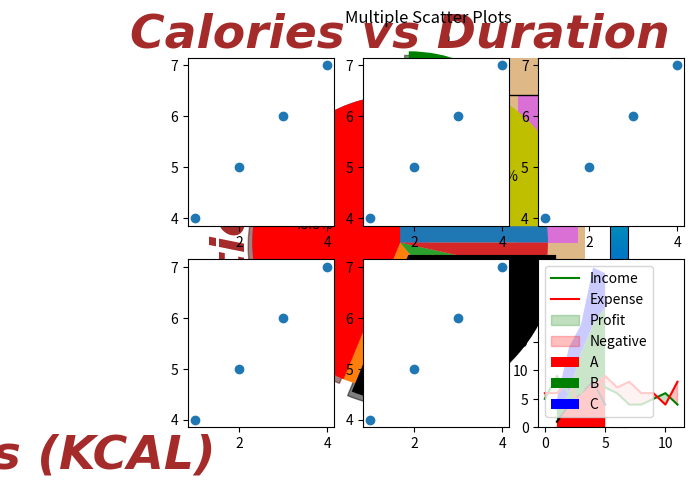

Python code for this plot:
# Polymorphism

n1=1
n2=2
print(n1+n2)

n1='Python'
n2='Programming'
print(n1+n2)

#function Polymorphism
print(len('Programmiz'))
print(len(['Python','Java','C']))
print(len({'Name':'As','Age':23}))

#class Polymorphism
class cat:
    def __init__(self,name,age):
        self.name=name
        self.age=age
    
    def info(self):
        print(f'I am Cat.My Name id {self.name}')
    
    def make_sound(self):
        print('Meow')
    
class Dog:
    def __init__(self,name,age):
        self.name=name
        self.age=age
    
    def info(self):
        print(f'I am Dog.My Name id {self.name}')
    
    def make_sound(self):
        print('Bark')

cat1 =cat('Kitty',2.5)
dog1=Dog('Fluffy',4)

for a in(cat1,dog1):
    a.make_sound()
    a.info()
    a.make_sound()

# Inheritance
# Single Level Inheritance

class p:
    def house(self):
        print('Owns a House')
    def bike(self):
        print('p Owns A Bike')
class ch(p):
    def bike(self):
        print('Owns A Bike')

c=ch()
c.house()
c.bike()
p=p()
p.house()
p.bike()

class father:
    def height(self):
        print('Height Is 6.0 ft')
class Mother:
    def color(self):
        print('color is gray')
class child(father,Mother):
    pass
c=child()
c.height()
c.color()


class base:
    def __init__(self,name):
        self.name=name
    def getname(self):
        return self.name
class child(base):
    def __init__(self, name,age):
        base.__init__(self,name)
        self.age=age
    def getage(self):
        return self.age

class grandchild(child):
    def __init__(self, name, age,address):
        child.__init__(self,name,age)
        self.address=address
    def getaddress(self):
        return self.address
g=grandchild('As',23,'Noida')
print(g.getname(),g.getage(),g.getaddress())

# Method Of Resolution On Order (MRO) C3 Linearization

class p1:
    pass
class p2:
    pass
class c1(p1,p2):
    pass
class c2(p1,p2):
    pass
class GC(c1,c2):
    pass

print(GC.__mro__)
print(GC.mro())


# Abstract Class Abstract Method & Property

from abc import ABC,abstractmethod,abstractproperty
class shape(ABC):
    def __init__(self,name):
        self.name=name
    @abstractmethod
    def draw(self):
        pass
    @abstractproperty
    def n(self):
        pass

class Circle(shape):
    def __init__(self):
        super().__init__('Circle')
    def draw(self):
        print('Draw a Circle')
    @property
    def n(self):
        return self.name

c=Circle()
c.draw()
print(c.n)
print(isinstance(c,Circle))
print(issubclass(Circle,shape))

from math import pi
class shape:
    def __init__(self,name):
        self.name=name
    def area(self):
        pass
    def fact(self):
        return "I Am a 2 dimension"
    def __str__(self):
        return self.name

class square(shape):
    def __init__(self, length):
        super().__init__('Square')
        #shape.__init__(self,'Square')
        self.length=length
    def area(self):
        return self.length**2
    def fact(self):
        return 'Square Have equal Angles'

class Circle(shape):
    def __init__(self, radius):
        super().__init__('Circle')
        #shape.__init__(self,'Circle')
        self.radius=radius
    def area(self):
        return pi*self.radius**2

a=square(4)
b=Circle(7)
print(a)
print(b)
print(b.fact())
print(a.fact())
print(b.area())
print(a.area())


# Method Overloading ❌
# def p(a,b):
#     return a*b
# def p(a,b,c):
#     return a*b*c
# p(1,2,3)
# p(4,5)


class Time:
    def __init__(self,h,m):
        self.h=h
        self.m=m
    def __add__(self,other):
        total_minutes = self.m + other.m
        extra_hours = total_minutes // 60
        remaining_minutes = total_minutes % 60

        total_hours = self.h + other.h + extra_hours

        return Time(total_hours, remaining_minutes)
        #return Time(self.h+other.h,self.h+other.h)
    def display(self):
        print('Hrs : ',self.h, ' min : ',self.m)

t1=Time(2,30)
t2=Time(3,35)
t3=t1+t2
t1.display()
t2.display()
t3.display()



class D:
    def __init__(self,name,author,publisher,isbn,year):
        self.name=name
        self.author=author
        self.n=len(author)
        self.publisher=publisher
        self.isbn=isbn
        self.year=year
    def display(self):
        print('Book Details : ')
        print('Name :',self.name)
        print('Authors : ')
        for author in self.author:
            print("  -", author)
        print('publisher : ',self.publisher)
        print('ISBN  :',self.isbn)
        print('Year : ',self.year)

class TB(D):
    def __init__(self, name, author, publisher, isbn, year,course):
        super().__init__(name, author, publisher, isbn, year)
        self.course=course
    def display(self):
        super().display()
        print('Course :',self.course)

authors=['John Smith','Alice Brown']
tb=TB('Data Structure',authors,'Pearson','978-81-203-XXXX',2023,'Computer Engineering')
tb.display()
    


class Staff:
    def __init__(self,name,salary):
        self.name=name
        self.salary=salary
    def display(self):
        print('Name : ',self.name)
        print('Salary :',self.salary)
    
class teach(Staff):
    def __init__(self, name, salary,Subject):
        super().__init__(name, salary)
        self.Subject=Subject
    
    def display(self):
        super().display()
        print('Subject :',self.Subject)

class non_teach(Staff):
    def __init__(self,name,salary,department):
        super().__init__(name,salary)
        self.department=department

    def display(self):
        super().display()
        print('Department :',self.department)

t=teach('Abhi Shah',45000,'Python')

nt=non_teach('Dhruv Patel',40000,'Java')

print('Teaching Staff : ')
t.display()
print('Non-Teaching Staff : ')
nt.display()


#NumPy
import numpy as np
arr1=np.array([1,2,3])
arr2=np.array([4,5])
arr=np.concatenate((arr1,arr2))
print(arr)

#2D
import numpy as np
arr1=np.array([[1,2],[3,4]])
arr2=np.array([[5,6],[7,8]])

arr=np.concatenate((arr1,arr2),axis=0)
arr1=np.concatenate((arr1,arr2),axis=1)
print(arr)
print(arr1)

#3D
import numpy as np
arr1=np.array([[[1,2,3]],[[4,5,6]]])
arr2=np.array([[[7,8,9]],[[10,11,12]]])
arr=np.concatenate((arr1,arr2))
arr11=np.concatenate((arr1,arr2),axis=1)
arr12=np.concatenate((arr1,arr2),axis=2)
print(arr)
print(arr11)
print(arr12)

import numpy as np
arr1=np.array([[[1,2,3],[4,5,6]]])
arr2=np.array([[[7,8,9],[10,11,12]]])
arr=np.concatenate((arr1,arr2))
arr11=np.concatenate((arr1,arr2),axis=1)
arr12=np.concatenate((arr1,arr2),axis=2)
print(arr)
print(arr11)
print(arr12)

#Searching Where
import numpy as np
arr=np.array([1,2,3,4,4,3,4])
x=np.where(arr==4)
print(x)
y=np.where(arr%2==0)
print(y)
arr=np.array([[1,2,3],[4,5,3]])
q=np.where(arr==3)
print(q)
arr1=np.array([[[5,6]],[[6,8]],[[9,6]]])
a=np.where(arr1==6)
print(a)

#random
import numpy as np
x=np.random.randint(100)
print(x)
y=np.random.rand()
print(y)
z=np.random.randint(100,size=(5))
print(z)
a=np.random.rand(5)
print(a)
b=np.random.randint(100,size=(35))
print(b)
c=np.random.rand(3,5)
print(c)
d=np.random.choice([3,5,7,9])
print(d)
e=np.random.choice([3,5,7,9],size=(3,5))
print(e)

#plot
import matplotlib.pyplot as plt
x=[1,2,3,4]
y=[9,7,4,5]
plt.plot(x,y,'D:r',linewidth=2,markersize=10)
# plt.plot(x,y,marker='D',color='b',linestyle=':',linewidth=2,markersize=10)
# plt.xlabel('Calories (KCAL)',fontsize=34,fontname='Comic Sans MS',color='brown',fontstyle='italic',fontweight='bold')
# plt.ylabel('Duration (s)',fontsize=34,fontname='Comic Sans MS',color='brown',fontweight='bold',fontstyle='italic')
f1={'fontsize':34,'fontname':'Comic Sans MS','color':'brown','fontstyle':'italic','fontweight':'bold'}
plt.xlabel('Calories (KCAL)', fontdict=f1)
plt.ylabel('Duration (s)', fontdict=f1)
plt.title('Calories vs Duration',fontdict=f1)
plt.show()

import matplotlib.pyplot as plt

x = [1, 2, 3, 4, 5]
y = [10, 20, 25, 30, 40]

plt.plot(x, y)
plt.xlabel("X values")
plt.ylabel("Y values")
plt.title("Simple Matplotlib Graph")
plt.show()

import matplotlib.pyplot as plt
y=[9,7,4,5]
plt.plot(y,'D:r',linewidth=2,markersize=10)
plt.show()

import matplotlib.pyplot as plt
help(plt.plot)

import matplotlib.pyplot as plt
x=[1,2,3,4]
y=[7,5,4,3]
plt.scatter(x,y,marker='d',color='y',s=100,alpha=0.3)
plt.show()

import matplotlib.pyplot as plt
x=[1,2,3,4]
y=[7,5,4,3]
y1=[4,5,6,7]
plt.scatter(x,y,marker='d',color='y',s=100,alpha=0.3)
plt.scatter(x,y1,marker='o',color='b',s=100,alpha=0.5)
plt.show()

import matplotlib.pyplot as plt
x=[1,2,3,4]
y=[7,5,4,3]
y1=[4,5,6,7]
x1=[3,4,5,6]
plt.scatter(x,y,marker='d',color='y',s=100,alpha=0.3)
plt.scatter(x1,y1,marker='o',color='b',s=100,alpha=0.5)
plt.show()

import matplotlib.pyplot as plt
help(plt.scatter)

import matplotlib.pyplot as plt
x=[1,2,3,4]
y=[7,5,4,3]
y1=[4,5,6,7]
x1=[3,4,5,6]
s=[50,100,200,250]
plt.scatter(x,y,marker='d',color='y',s=s,alpha=0.3)
plt.scatter(x1,y1,marker='o',color=['r','g','b','k'],s=s,alpha=0.5)
plt.show()

import matplotlib.pyplot as plt
import numpy as np
x=np.random.randint(100,size=(20))
print(x)
y=np.random.randint(100,size=(20))
color=np.random.randint(100,size=(20))
size=10*np.random.randint(100,size=(20))
plt.scatter(x,y,c=color,s=size,cmap='nipy_spectral')
plt.scatter(x,y,c=color,s=size,cmap='winter')
plt.xlabel('X axis',loc='left')
plt.ylabel('Y axis',loc='top')
plt.title('Scatter Plot')
plt.colorbar()
plt.show()


import matplotlib.pyplot as plt
x=['A','B','C']
y=[1,2,3]
plt.bar(x,y,color=['r','g','b'],width=0.2)
plt.show()

import matplotlib.pyplot as plt
x=['A','B','C']
y=[1,2,3]
plt.barh(x,y,color=['r','g','b'],height=0.2)
plt.show()

import matplotlib.pyplot as plt
x=['A','B','C']
y=[3,4,8]
plt.grid(linewidth=0.5)
plt.barh(x,y,color='burlywood',height=0.4)
plt.show()

import matplotlib.pyplot as plt
x={'A':1,'B':2,'C':3,'D':4}
a=x.keys()
b=x.values()
plt.grid()
plt.bar(a,b,color='orchid',width=0.4)
plt.show()

import matplotlib.pyplot as plt
x=[90,35,15,5]
plt.pie(x)
plt.show()

import matplotlib.pyplot as plt
x=[35,25,15,5]
plt.pie(x,labels=['A','B','C','D'],explode=[0,0.1,0.2,0.3],colors=['r','k','y','g'],autopct='%1.1f%%',shadow=True,startangle=90)
plt.legend(title='Categories',loc='best')
plt.show()


import matplotlib.pyplot as plt
x=[1,2,3,4]
y=[9,7,4,5]
plt.plot(x,y,'D:r',linewidth=2,markersize=10)
# plt.plot(x,y,marker='D',color='b',linestyle=':',linewidth=2,markersize=10)
# plt.xlabel('Calories (KCAL)',fontsize=34,fontname='Comic Sans MS',color='brown',fontstyle='italic',fontweight='bold')
# plt.ylabel('Duration (s)',fontsize=34,fontname='Comic Sans MS',color='brown',fontweight='bold',fontstyle='italic')
f1={'fontsize':34,'fontname':'Comic Sans MS','color':'brown','fontstyle':'italic','fontweight':'bold'}
plt.xlabel('Calories (KCAL)',horizontalalignment='right')
plt.ylabel('Duration (s)', verticalalignment='top')
plt.title('Calories vs Duration',fontdict=f1)
plt.show()

import matplotlib.pyplot as plt
x = [1,2,2,2,3,3,9,5,4,4,8,8,6,7]
plt.hist(x,bins=4,color='burlywood',edgecolor='black',orientation='horizontal')
plt.show()

import matplotlib.pyplot as plt
x=[1,2,3,4]
y=[4,5,6,7]
plt.subplot(2,3,1)
plt.scatter(x,y)
x=[1,2,3,4]
y=[4,5,6,7]
plt.subplot(2,3,2)
plt.scatter(x,y)
x=[1,2,3,4]
y=[4,5,6,7]
plt.subplot(2,3,3)
plt.scatter(x,y)
x=[1,2,3,4]
y=[4,5,6,7]
plt.subplot(2,3,4)
plt.scatter(x,y)
x=[1,2,3,4]
y=[4,5,6,7]
plt.subplot(2,3,5)
plt.scatter(x,y)
x=[1,2,3,4]
y=[4,5,6,7]
plt.subplot(2,3,6)
plt.scatter(x,y)
plt.suptitle('Multiple Scatter Plots')
plt.show()

#Areaplot
import matplotlib.pyplot as plt
import numpy as np
x=range(1,6)
y=[1,4,6,8,4]
plt.fill_between(x,y)
plt.plot(x,y,color='black')
plt.show()

import matplotlib.pyplot as plt
import numpy as np
time=np.arange(12)
income=np.array([5,9,6,6,10,7,6,4,4,5,6,4])
expense=np.array([6,6,8,3,6,9,7,8,6,6,4,8])
plt.plot(time,income,label='Income',color='green')
plt.plot(time,expense,label='Expense',color='red')
plt.fill_between(time,income,expense,where=(income>expense),color='green',alpha=0.25,label='Profit',interpolate=True)
plt.fill_between(time,income,expense,where=(income<=expense),color='red',alpha=0.25,label='Negative',interpolate=True)
plt.legend()
plt.show()


#Stack Area Plot

import numpy as np
import matplotlib.pyplot as plt
x=range(1,6)
y1=[1,4,6,8,9]
y2=[2,2,7,10,12]
y3=[2,8,5,10,6]
plt.stackplot(x,y1,y2,y3,labels=['A','B','C'],colors=['r','g','b'])
plt.legend(loc='upper left')
plt.show()

